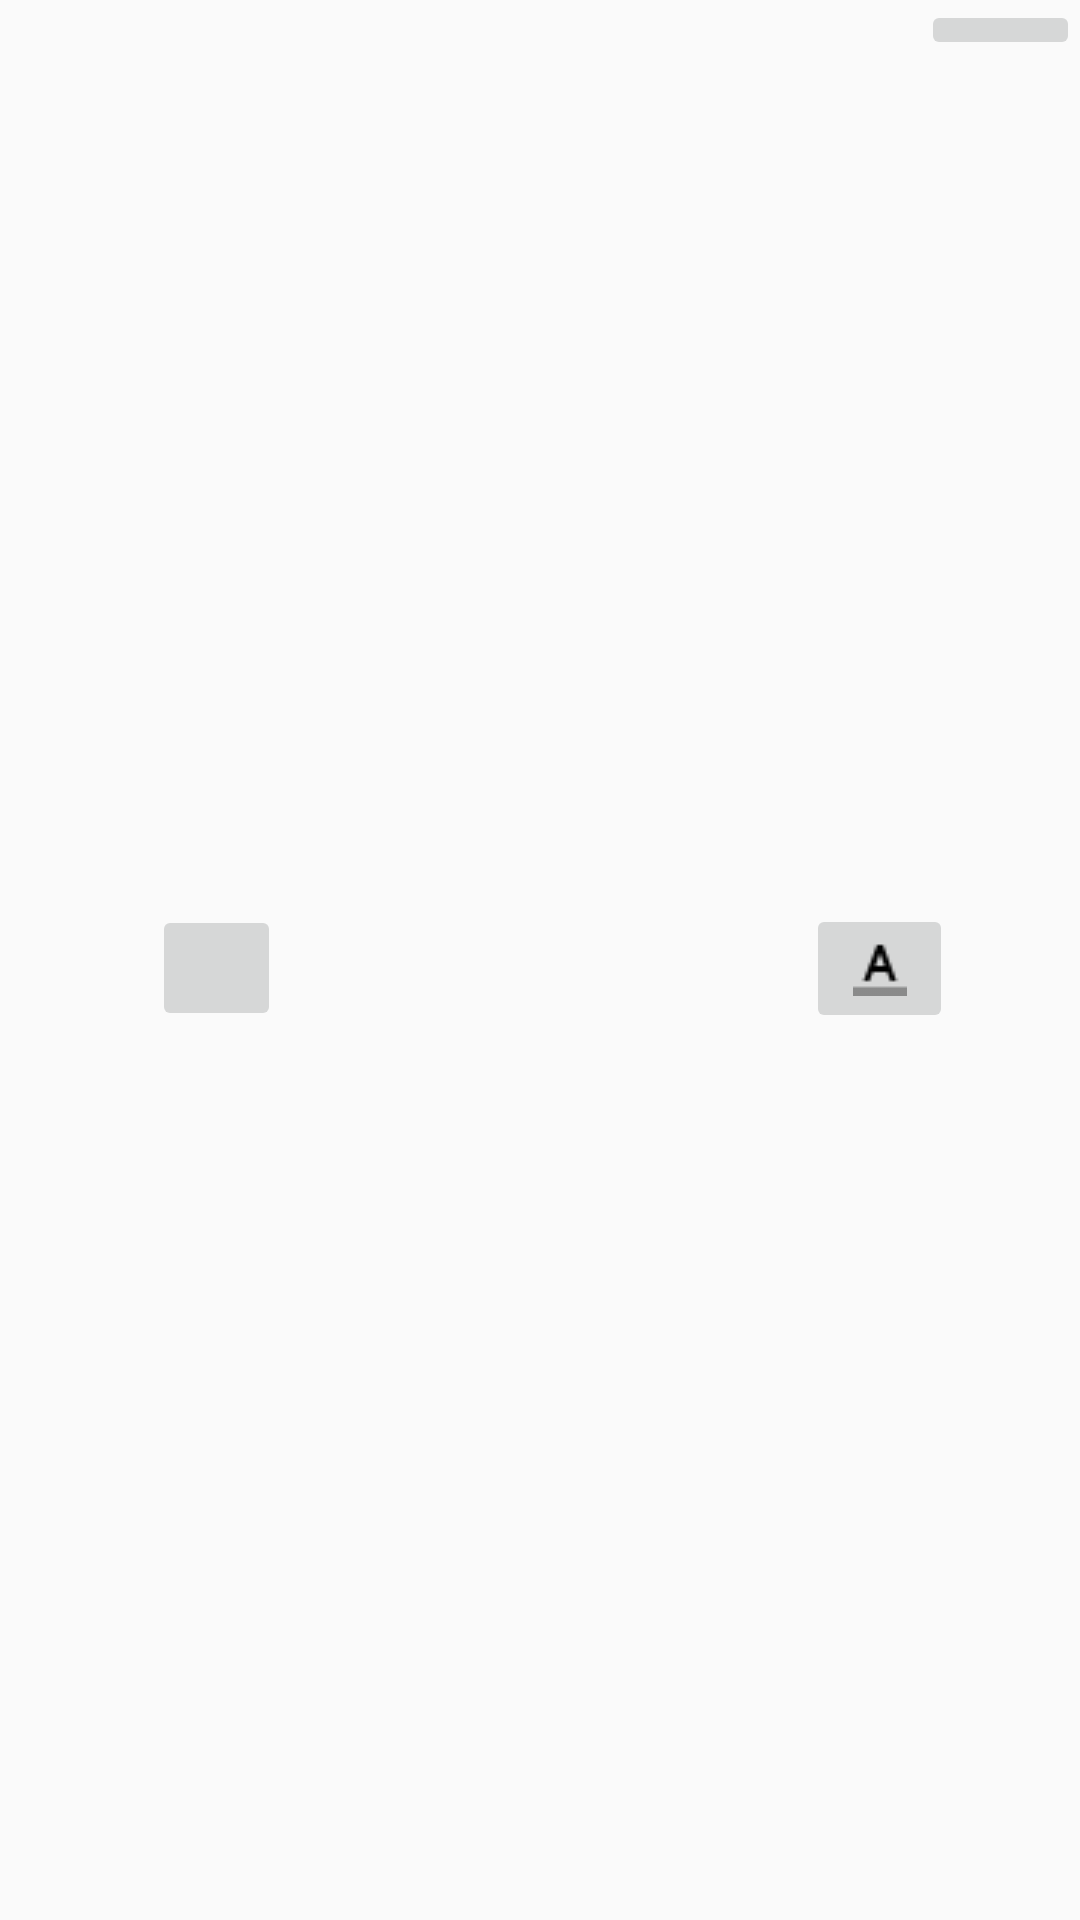

The Android layout XML behind this screen, and the referenced resources:
<!-- AndroidManifest.xml: application theme Theme.Design.Light -->
<!-- res/layout/activity_main.xml -->
<?xml version="1.0" encoding="utf-8"?>
<LinearLayout xmlns:android="http://schemas.android.com/apk/res/android"
    xmlns:app="http://schemas.android.com/apk/res-auto"
    xmlns:tools="http://schemas.android.com/tools"
    android:layout_width="match_parent"
    android:layout_height="match_parent"
    android:orientation="vertical"
    tools:context=".MainActivity">

    <android.support.v7.widget.AppCompatImageButton
        android:id="@+id/button5"
        android:layout_width="53dp"
        android:layout_height="wrap_content"
        android:layout_gravity="right"
        android:onClick="onclasstimetableclicked"
        android:src="@drawable/baseline_playlist_add_black_18dp" />

    <android.support.constraint.ConstraintLayout
        android:layout_width="match_parent"
        android:layout_height="match_parent">

        <android.support.v7.widget.AppCompatImageButton
            android:id="@+id/button2"
            android:layout_width="43dp"
            android:layout_height="42dp"
            android:layout_marginBottom="8dp"
            android:layout_marginEnd="8dp"
            android:layout_marginStart="8dp"
            android:layout_marginTop="8dp"
            android:onClick="onrecordclicked"
            android:src="@drawable/baseline_mic_black_18dp"
            app:layout_constraintBottom_toBottomOf="parent"
            app:layout_constraintEnd_toEndOf="parent"
            app:layout_constraintHorizontal_bias="0.142"
            app:layout_constraintStart_toStartOf="parent"
            app:layout_constraintTop_toTopOf="parent"
            app:layout_constraintVertical_bias="0.487" />

        <android.support.v7.widget.AppCompatImageButton
            android:id="@+id/button3"
            android:layout_width="49dp"
            android:layout_height="43dp"
            android:layout_marginBottom="8dp"
            android:layout_marginEnd="8dp"
            android:layout_marginStart="8dp"
            android:layout_marginTop="8dp"
            android:onClick="ontextclicked"
            android:src="@drawable/baseline_format_color_text_black_18dp"
            app:layout_constraintBottom_toBottomOf="parent"
            app:layout_constraintEnd_toEndOf="parent"
            app:layout_constraintHorizontal_bias="0.884"
            app:layout_constraintStart_toStartOf="parent"
            app:layout_constraintTop_toTopOf="parent"
            app:layout_constraintVertical_bias="0.487" />

    </android.support.constraint.ConstraintLayout>

</LinearLayout>
<!-- resources referenced by this layout -->
<resources>
  <!-- drawable baseline_format_color_text_black_18dp: png bitmap (drawable, 190 bytes) -->
</resources>
